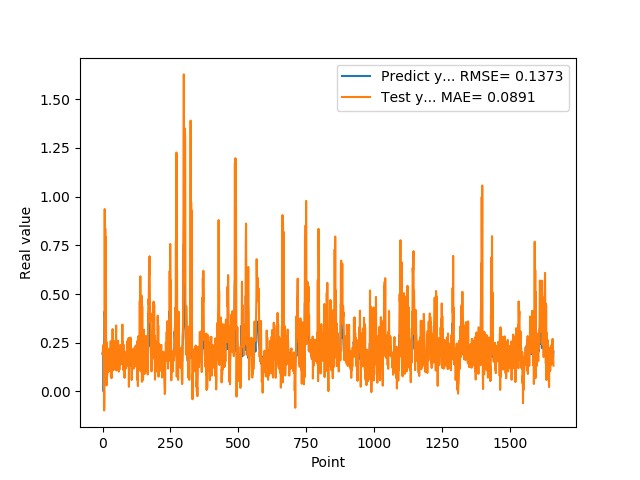

Source data for this figure (header and first rows):
1.955727785830000398e-01, 1.912559321692408609e-01
1.954265981910000005e-01, 1.986527678511139927e-01
2.004670947789999880e-01, 2.379348868297153918e-01
2.029463946819999587e-01, 2.356899008026108744e-01
0.000000000000000000e+00, 1.922286509105491092e-01
1.862521618600000151e-01, 1.705605499015707197e-02
1.862153261900000301e-01, -9.707863172279185271e-02
4.038094580169999670e-01, -2.571362623489816326e-02
4.118085205549999461e-01, 9.362596099169433472e-01
3.743042349819999948e-01, 2.964369099293820420e-01
3.571429848669999685e-01, 8.368298407905452319e-01
2.572054266930000055e-01, 3.335638399038168833e-01
2.409307956699999753e-01, 7.932631428701022447e-01
2.253161966800000249e-01, 2.791409126012466824e-01
1.935185044999999937e-01, 1.874960786271102076e-01
1.787700653079999924e-01, 3.192705142619048364e-02
1.622045934200000150e-01, 2.504800951361305650e-01
1.761920750140000269e-01, 8.305730185499364537e-02
1.883655935530000325e-01, 1.744834472661349334e-01
1.861467957499999548e-01, 1.009344938793697438e-01
1.954913884399999968e-01, 2.135246215572961237e-01
1.954011768099999935e-01, 2.080454753920100985e-01
1.660518944260000185e-01, 1.978492571779728870e-01
1.907722949980000249e-01, 1.034976182004399003e-01
2.156041562559999625e-01, 2.188043865158012802e-01
1.898660957809999716e-01, 2.090097325145015006e-01
1.770474612709999895e-01, 2.104177903724245569e-01
2.001174986360000074e-01, 1.443638414032684392e-01
1.948629021640000125e-01, 2.164166277653071513e-01
1.922753006219999894e-01, 1.995074140232292459e-01
1.779100298880000042e-01, 2.580147342296894020e-01
1.810636967419999854e-01, 7.384597304895501590e-02
1.680064052340000114e-01, 1.891361037088780117e-01
1.635809391740000174e-01, 6.827909761212803963e-02
1.706920862200000111e-01, 1.273415816757744734e-01
1.916799396280000345e-01, 1.574492728711070488e-01
2.085516005749999957e-01, 1.514027322938860387e-01
2.058236002919999752e-01, 3.201784167376546253e-01
1.828240007160000513e-01, 1.931090317140976564e-01
1.857409924269999846e-01, 2.358111374465520493e-01
1.775099337099999841e-01, 1.213119902282860929e-01
1.752161234619999952e-01, 1.099054755710043019e-01
1.971126049759999999e-01, 1.827940865386308011e-01
1.845117062330000057e-01, 1.581942763917892070e-01
1.984785944219999987e-01, 1.838801347093590166e-01
2.143009155989999692e-01, 2.527195010665622688e-01
1.841159015890000139e-01, 2.178316860393036958e-01
2.104043960570000094e-01, 1.427590077427560444e-01
2.032361328599999739e-01, 2.621211735760929362e-01
2.088565975429999833e-01, 2.173705424004887810e-01
1.960448026660000231e-01, 3.386701068082858535e-01
1.900728046889999523e-01, 1.078293195302676005e-01
1.658952832220000062e-01, 1.575390184133043103e-01
1.872539073229999851e-01, 1.219859784911014045e-01
1.852532625200000171e-01, 1.672425688093564511e-01
1.799222826959999966e-01, 1.321429183225655002e-01
2.012764066460000223e-01, 2.046459423819437795e-01
1.978618204589999985e-01, 2.608449898833717917e-01
1.950792670250000027e-01, 1.672297953266115023e-01
1.711323857310000085e-01, 2.267113919203299632e-01
1.623787879939999901e-01, 1.017897362722586935e-01
... 1,599 more rows
